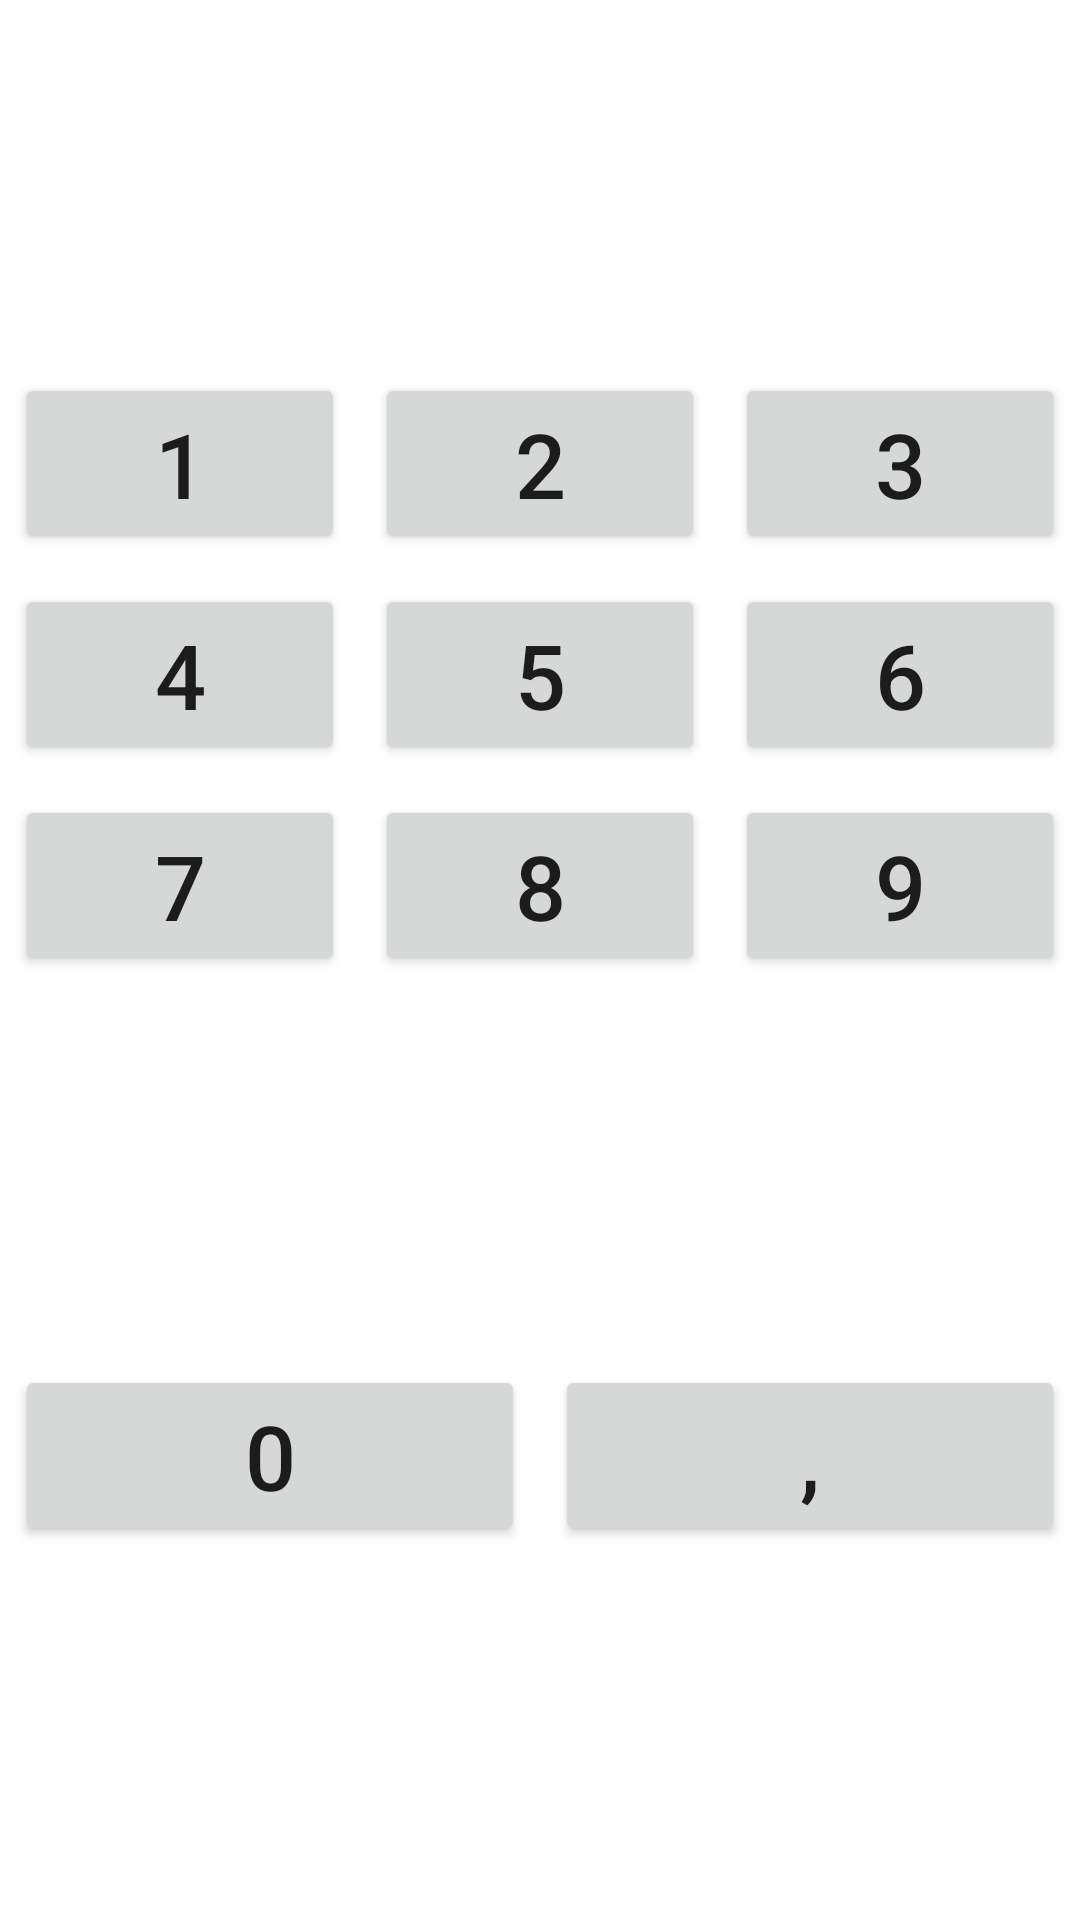

Produce the Android XML layout that renders to this screen, including the resource entries it uses.
<!-- AndroidManifest.xml: application theme Theme.DigitalKeayboar -->
<!-- res/layout/activity_main_liear.xml -->
<?xml version="1.0" encoding="utf-8"?>
<LinearLayout xmlns:android="http://schemas.android.com/apk/res/android"
    xmlns:tools="http://schemas.android.com/tools"
    android:orientation="vertical"
    android:layout_width="match_parent"
    android:layout_height="match_parent">


    <Space
        android:layout_width="match_parent"
        android:layout_height="wrap_content"
        android:layout_weight="1"/>

    <LinearLayout
        android:layout_width="match_parent"
        android:layout_height="wrap_content"
        android:orientation="horizontal">

        <Button
            android:layout_width="0dp"
            android:layout_height="wrap_content"
            android:layout_margin="@dimen/button_margin"
            android:layout_weight="1"
            android:text="@string/_1"
            android:textSize="@dimen/button_number_text_size" />

        <Button
            android:layout_width="0dp"
            android:layout_height="wrap_content"
            android:layout_margin="@dimen/button_margin"
            android:layout_weight="1"
            android:text="@string/_2"
            android:textSize="@dimen/button_number_text_size" />

        <Button
            android:layout_width="0dp"
            android:layout_height="wrap_content"
            android:layout_margin="@dimen/button_margin"
            android:layout_weight="1"
            android:text="@string/_3"
            android:textSize="@dimen/button_number_text_size" />

        </LinearLayout>
    <LinearLayout
        android:layout_width="match_parent"
        android:layout_height="wrap_content"
        android:orientation="horizontal">

        <Button
            android:layout_width="0dp"
            android:layout_height="wrap_content"
            android:layout_margin="@dimen/button_margin"
            android:layout_weight="1"
            android:text="@string/_4"
            android:textSize="@dimen/button_number_text_size" />

        <Button
            android:layout_width="0dp"
            android:layout_height="wrap_content"
            android:layout_margin="@dimen/button_margin"
            android:layout_weight="1"
            android:text="@string/_5"
            android:textSize="@dimen/button_number_text_size" />

        <Button
            android:layout_width="0dp"
            android:layout_height="wrap_content"
            android:layout_margin="@dimen/button_margin"
            android:layout_weight="1"
            android:text="@string/_6"
            android:textSize="@dimen/button_number_text_size" />

    </LinearLayout>
    <LinearLayout
        android:layout_width="match_parent"
        android:layout_height="wrap_content"

        android:orientation="horizontal"
        android:layout_weight="1">

        <Button
            android:layout_width="0dp"
            android:layout_height="wrap_content"
            android:layout_margin="@dimen/button_margin"
            android:layout_weight="1"
            android:text="@string/_7"
            android:textSize="@dimen/button_number_text_size" />

        <Button
            android:layout_width="0dp"
            android:layout_height="wrap_content"
            android:layout_margin="@dimen/button_margin"
            android:layout_weight="1"
            android:text="@string/_8"
            android:textSize="@dimen/button_number_text_size" />

        <Button
            android:layout_width="0dp"
            android:layout_height="wrap_content"
            android:layout_margin="@dimen/button_margin"
            android:layout_weight="1"
            android:text="@string/_9"
            android:textSize="@dimen/button_number_text_size" />



    </LinearLayout>

    <LinearLayout
        android:layout_width="match_parent"
        android:layout_height="wrap_content"
        android:orientation="horizontal">

        <Button
            android:layout_width="match_parent"
            android:layout_height="wrap_content"
            android:layout_margin="@dimen/button_margin"
            android:layout_weight="2"
            android:text="@string/_0"
            android:textSize="@dimen/button_number_text_size" />

        <Button
            android:layout_width="match_parent"
            android:layout_height="wrap_content"
            android:layout_margin="@dimen/button_margin"
            android:layout_weight="2"
            android:text="@string/dot"
            android:textSize="@dimen/button_number_text_size" />

    </LinearLayout>

    <Space
        android:layout_width="match_parent"
        android:layout_height="wrap_content"
        android:layout_weight="1"/>

</LinearLayout>
<!-- resources referenced by this layout -->
<resources>
  <dimen name="button_margin">5dp</dimen>
  <dimen name="button_number_text_size">30sp</dimen>
  <string name="_0">0</string>
  <string name="_1">1</string>
  <string name="_2">2</string>
  <string name="_3">3</string>
  <string name="_4">4</string>
  <string name="_5">5</string>
  <string name="_6">6</string>
  <string name="_7">7</string>
  <string name="_8">8</string>
  <string name="_9">9</string>
  <string name="dot">,</string>
  <style name="Theme.DigitalKeayboar" parent="Theme.MaterialComponents.DayNight.DarkActionBar">
          
          <item name="colorPrimary">@color/design_default_color_background</item>
          <item name="colorPrimaryVariant">@color/purple_700</item>
          <item name="colorOnPrimary">@color/black</item>
          
          <item name="colorSecondary">@color/teal_200</item>
          <item name="colorSecondaryVariant">@color/teal_700</item>
          <item name="colorOnSecondary">@color/black</item>
          
          <item name="android:statusBarColor" tools:targetApi="l">?attr/colorPrimaryVariant</item>
          
      </style>
  <!-- not gathered from this repository: default colours our renderer supplied (Android Studio template values) -->
  <color name="purple_700">#FF3700B3</color>
  <color name="teal_200">#FF03DAC5</color>
  <color name="teal_700">#FF018786</color>
  <color name="black">#FF000000</color>
</resources>
